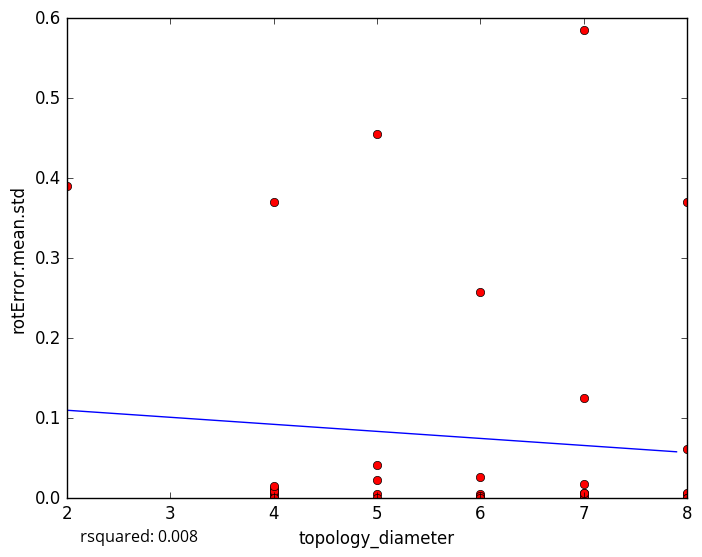

Values plotted in this chart, from the file beside it:
topology_diameter, rotError.mean.std
8, 0.005571
7, 0.005774
4, 0.006121
5, 0.005801
4, 0.01044
6, 0.0
8, 0.007164
4, 0.004242
5, 0.4548
7, 0.5853
5, 0.0
7, 0.005927
7, 0.0
6, 0.004937
6, 0.000363
4, 1e-05
5, 0.02323
7, 0.0
4, 0.01257
6, 0.0
6, 0.002974
4, 0.009404
7, 0.0173
2, 0.3899
6, 0.0
4, 0.3708
4, 0.01548
5, 0.04147
6, 0.258
6, 0.02646
8, 0.0
8, 0.062
8, 0.37
4, 0.0
7, 0.1258
8, 0.0
7, 0.006535
5-Fold RMSE:, 0.09147, 0.1481, 0.1253, 0.239, 0.239
Average 5-Fold RMSE:, 0.1513
5-Fold rsquared:, -399, -0.4099, -139.9, -0.2862, -0.2862
Average 5-Fold rsquared:, -108
